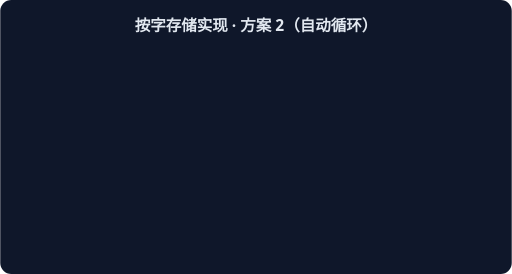
t = 0.00 s
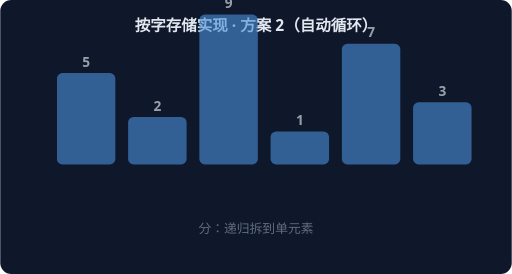
t = 1.67 s
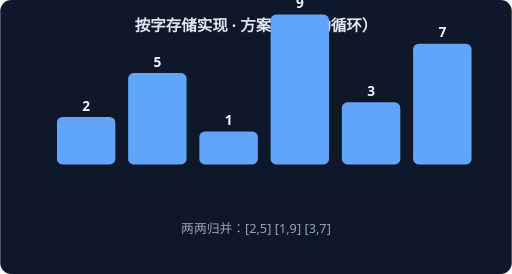
t = 3.33 s
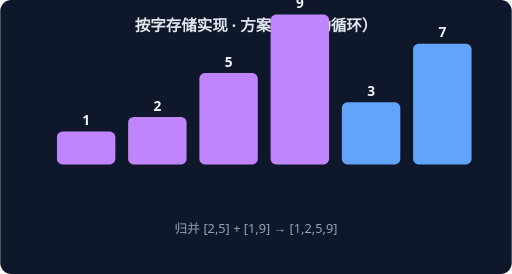
t = 5.00 s
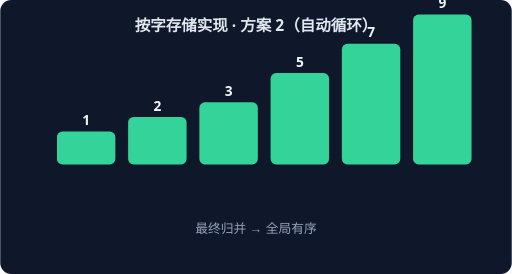
t = 6.67 s
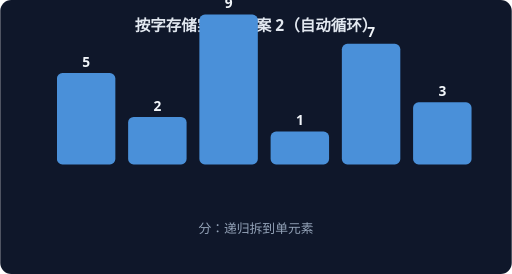
t = 8.33 s

The animated SVG that drew these frames (rendered in a browser with its animation timeline set to each time). Animation: 4 CSS @keyframes rules; frames cover the first 8.33 s, repeats indefinitely.

<svg xmlns="http://www.w3.org/2000/svg" width="560" height="300" viewBox="0 0 560 300" font-family="system-ui,sans-serif">
<rect width="560" height="300" rx="12" fill="#0F172A"/>
<text x="280" y="34" text-anchor="middle" fill="#E2E8F0" font-size="17" font-weight="600">按字存储实现 · 方案 2（自动循环）</text>
<g style="animation: st0 7.2s linear infinite both">
<rect x="62" y="80" width="64" height="100" rx="6" fill="#4A90D9"/>
<text x="94" y="73" text-anchor="middle" fill="#F1F5F9" font-size="15" font-weight="700">5</text>
<rect x="140" y="128" width="64" height="52" rx="6" fill="#4A90D9"/>
<text x="172" y="121" text-anchor="middle" fill="#F1F5F9" font-size="15" font-weight="700">2</text>
<rect x="218" y="16" width="64" height="164" rx="6" fill="#4A90D9"/>
<text x="250" y="9" text-anchor="middle" fill="#F1F5F9" font-size="15" font-weight="700">9</text>
<rect x="296" y="144" width="64" height="36" rx="6" fill="#4A90D9"/>
<text x="328" y="137" text-anchor="middle" fill="#F1F5F9" font-size="15" font-weight="700">1</text>
<rect x="374" y="48" width="64" height="132" rx="6" fill="#4A90D9"/>
<text x="406" y="41" text-anchor="middle" fill="#F1F5F9" font-size="15" font-weight="700">7</text>
<rect x="452" y="112" width="64" height="68" rx="6" fill="#4A90D9"/>
<text x="484" y="105" text-anchor="middle" fill="#F1F5F9" font-size="15" font-weight="700">3</text>
<text x="280" y="255" text-anchor="middle" fill="#94A3B8" font-size="14">分：递归拆到单元素</text>
</g>
<g style="animation: st1 7.2s linear infinite both">
<rect x="62" y="128" width="64" height="52" rx="6" fill="#60A5FA"/>
<text x="94" y="121" text-anchor="middle" fill="#F1F5F9" font-size="15" font-weight="700">2</text>
<rect x="140" y="80" width="64" height="100" rx="6" fill="#60A5FA"/>
<text x="172" y="73" text-anchor="middle" fill="#F1F5F9" font-size="15" font-weight="700">5</text>
<rect x="218" y="144" width="64" height="36" rx="6" fill="#60A5FA"/>
<text x="250" y="137" text-anchor="middle" fill="#F1F5F9" font-size="15" font-weight="700">1</text>
<rect x="296" y="16" width="64" height="164" rx="6" fill="#60A5FA"/>
<text x="328" y="9" text-anchor="middle" fill="#F1F5F9" font-size="15" font-weight="700">9</text>
<rect x="374" y="112" width="64" height="68" rx="6" fill="#60A5FA"/>
<text x="406" y="105" text-anchor="middle" fill="#F1F5F9" font-size="15" font-weight="700">3</text>
<rect x="452" y="48" width="64" height="132" rx="6" fill="#60A5FA"/>
<text x="484" y="41" text-anchor="middle" fill="#F1F5F9" font-size="15" font-weight="700">7</text>
<text x="280" y="255" text-anchor="middle" fill="#94A3B8" font-size="14">两两归并：[2,5] [1,9] [3,7]</text>
</g>
<g style="animation: st2 7.2s linear infinite both">
<rect x="62" y="144" width="64" height="36" rx="6" fill="#C084FC"/>
<text x="94" y="137" text-anchor="middle" fill="#F1F5F9" font-size="15" font-weight="700">1</text>
<rect x="140" y="128" width="64" height="52" rx="6" fill="#C084FC"/>
<text x="172" y="121" text-anchor="middle" fill="#F1F5F9" font-size="15" font-weight="700">2</text>
<rect x="218" y="80" width="64" height="100" rx="6" fill="#C084FC"/>
<text x="250" y="73" text-anchor="middle" fill="#F1F5F9" font-size="15" font-weight="700">5</text>
<rect x="296" y="16" width="64" height="164" rx="6" fill="#C084FC"/>
<text x="328" y="9" text-anchor="middle" fill="#F1F5F9" font-size="15" font-weight="700">9</text>
<rect x="374" y="112" width="64" height="68" rx="6" fill="#60A5FA"/>
<text x="406" y="105" text-anchor="middle" fill="#F1F5F9" font-size="15" font-weight="700">3</text>
<rect x="452" y="48" width="64" height="132" rx="6" fill="#60A5FA"/>
<text x="484" y="41" text-anchor="middle" fill="#F1F5F9" font-size="15" font-weight="700">7</text>
<text x="280" y="255" text-anchor="middle" fill="#94A3B8" font-size="14">归并 [2,5] + [1,9] → [1,2,5,9]</text>
</g>
<g style="animation: st3 7.2s linear infinite both">
<rect x="62" y="144" width="64" height="36" rx="6" fill="#34D399"/>
<text x="94" y="137" text-anchor="middle" fill="#F1F5F9" font-size="15" font-weight="700">1</text>
<rect x="140" y="128" width="64" height="52" rx="6" fill="#34D399"/>
<text x="172" y="121" text-anchor="middle" fill="#F1F5F9" font-size="15" font-weight="700">2</text>
<rect x="218" y="112" width="64" height="68" rx="6" fill="#34D399"/>
<text x="250" y="105" text-anchor="middle" fill="#F1F5F9" font-size="15" font-weight="700">3</text>
<rect x="296" y="80" width="64" height="100" rx="6" fill="#34D399"/>
<text x="328" y="73" text-anchor="middle" fill="#F1F5F9" font-size="15" font-weight="700">5</text>
<rect x="374" y="48" width="64" height="132" rx="6" fill="#34D399"/>
<text x="406" y="41" text-anchor="middle" fill="#F1F5F9" font-size="15" font-weight="700">7</text>
<rect x="452" y="16" width="64" height="164" rx="6" fill="#34D399"/>
<text x="484" y="9" text-anchor="middle" fill="#F1F5F9" font-size="15" font-weight="700">9</text>
<text x="280" y="255" text-anchor="middle" fill="#94A3B8" font-size="14">最终归并 → 全局有序</text>
</g>
<style>
.st0 {opacity:0} @keyframes st0 {0%{opacity:0}0.00%{opacity:0}3.00%{opacity:1}22.00%{opacity:1}25.00%{opacity:0}100%{opacity:0}}
.st1 {opacity:0} @keyframes st1 {0%{opacity:0}25.00%{opacity:0}28.00%{opacity:1}47.00%{opacity:1}50.00%{opacity:0}100%{opacity:0}}
.st2 {opacity:0} @keyframes st2 {0%{opacity:0}50.00%{opacity:0}53.00%{opacity:1}72.00%{opacity:1}75.00%{opacity:0}100%{opacity:0}}
.st3 {opacity:0} @keyframes st3 {0%{opacity:0}75.00%{opacity:0}78.00%{opacity:1}97.00%{opacity:1}100.00%{opacity:0}100%{opacity:0}}
</style>
</svg>
